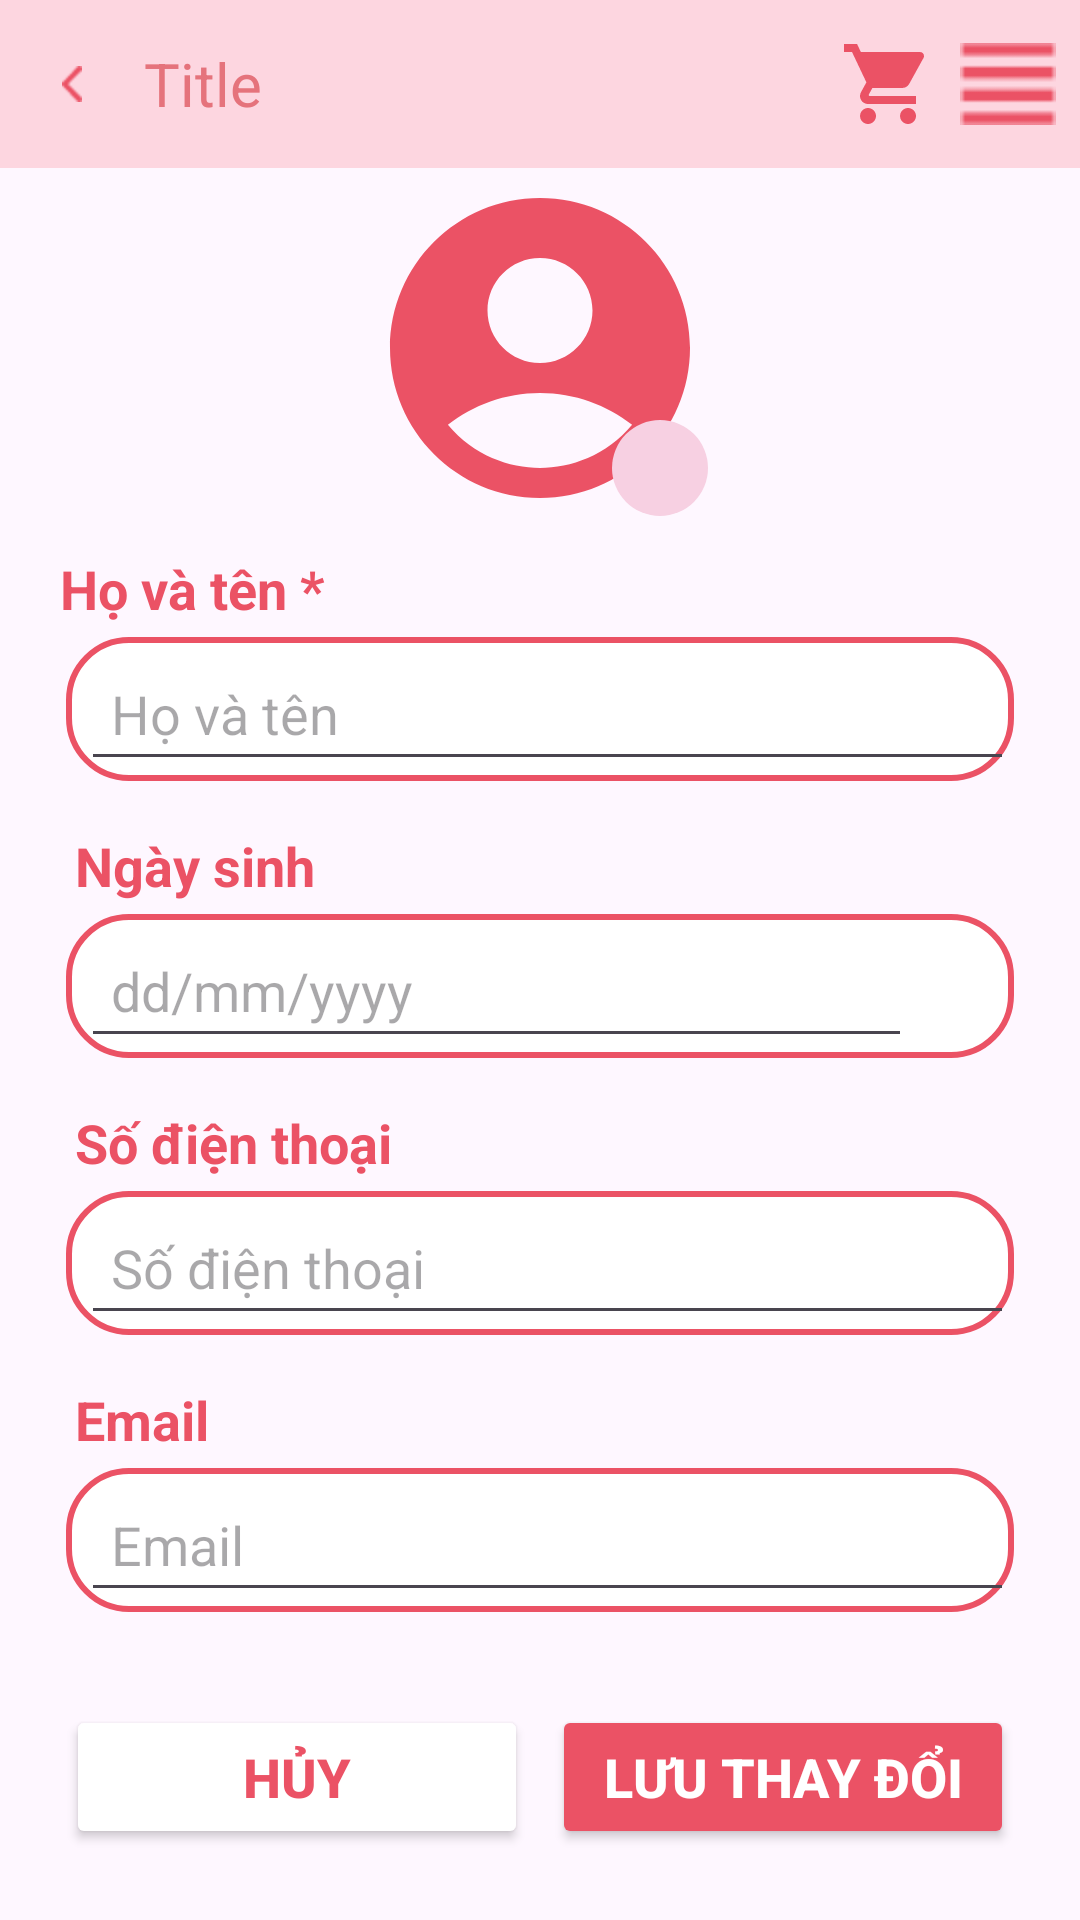

Reconstruct the res/layout file that produces this screen, plus the resources it refers to.
<!-- AndroidManifest.xml: application theme Theme.Fluffy_app -->
<!-- res/layout/activity_update_profile.xml -->
<?xml version="1.0" encoding="utf-8"?>
<LinearLayout xmlns:android="http://schemas.android.com/apk/res/android"
    xmlns:app="http://schemas.android.com/apk/res-auto"
    xmlns:tools="http://schemas.android.com/tools"
    android:id="@+id/main"
    android:layout_width="match_parent"
    android:layout_height="match_parent"
    tools:context=".ui.updateProfile.UpdateProfileActivity"
    android:backgroundTint="@color/white"
    android:orientation="vertical">

    <include
        android:id="@+id/headerCustom"
        layout="@layout/header_custom"/>

    <LinearLayout
        android:layout_width="match_parent"
        android:layout_height="wrap_content"
        android:orientation="vertical"
        android:gravity="center_horizontal"
        >
        
        <FrameLayout
            android:layout_width="120dp"
            android:layout_height="120dp"
            android:layout_gravity="center_horizontal">

            <ImageView
                android:id="@+id/imgAvatar"
                android:layout_width="match_parent"
                android:layout_height="match_parent"
                android:src="@drawable/ic_account"
                android:scaleType="centerCrop"/>

            <ImageView
                android:layout_width="32dp"
                android:layout_height="32dp"
                android:layout_gravity="bottom|end"
                android:layout_margin="4dp"
                android:background="@drawable/bg_camera_circle"
                android:padding="6dp"
                android:src="@drawable/baseline_camera_alt_24"
                app:tint="@color/primary" />
        </FrameLayout>
        


        
        <TextView
            android:layout_width="wrap_content"
            android:layout_height="wrap_content"
            android:text="Họ và tên *"
            android:textColor="@color/primary"
            android:textStyle="bold"
            android:textSize="18sp"
            android:layout_marginTop="8dp"
            android:layout_marginStart="20dp"
            android:layout_gravity="left"/>

        <LinearLayout
            android:layout_width="match_parent"
            android:layout_height="wrap_content"
            android:orientation="horizontal"
            android:layout_marginTop="4dp"
            android:layout_marginBottom="8dp"
            android:background="@drawable/bg_edittext"
            android:layout_marginStart="22dp"
            android:layout_marginEnd="22dp"
            android:gravity="center_vertical">
            <EditText
                android:id="@+id/edtName"
                android:layout_width="0dp"
                android:layout_height="48dp"
                android:layout_marginStart="5dp"
                android:layout_weight="1"
                android:hint="Họ và tên"
                android:inputType="textPersonName"
                android:textColor="#000000"
                android:textSize="18sp"
                android:paddingStart="10dp"/>
        </LinearLayout>

        
        <TextView
            android:layout_width="wrap_content"
            android:layout_height="wrap_content"
            android:text="Ngày sinh"
            android:textColor="@color/primary"
            android:textStyle="bold"
            android:textSize="18sp"
            android:layout_marginTop="8dp"
            android:layout_marginStart="25dp"
            android:layout_gravity="left"/>

        <LinearLayout
            android:layout_width="match_parent"
            android:layout_height="wrap_content"
            android:orientation="horizontal"
            android:layout_marginBottom="8dp"
            android:layout_marginTop="4dp"
            android:background="@drawable/bg_edittext"
            android:layout_marginStart="22dp"
            android:layout_marginEnd="22dp"
            android:gravity="center_vertical">
            <EditText
                android:id="@+id/edtDob"
                android:layout_width="0dp"
                android:layout_height="48dp"
                android:layout_marginStart="5dp"
                android:layout_weight="1"
                android:hint="dd/mm/yyyy"
                android:focusable="false"
                android:inputType="none"
                android:textSize="18sp"
                android:textColor="#000000"
                android:paddingStart="10dp"/>
            <ImageView
                android:id="@+id/imgCalendar"
                android:layout_width="24dp"
                android:layout_height="24dp"
                android:src="@drawable/baseline_calendar_month_24"
                android:layout_gravity="center_vertical"
                android:layout_marginEnd="10dp"
                app:tint="@color/primary"/>
        </LinearLayout>

        
        <TextView
            android:layout_width="wrap_content"
            android:layout_height="wrap_content"
            android:text="Số điện thoại"
            android:textColor="@color/primary"
            android:textStyle="bold"
            android:textSize="18sp"
            android:layout_marginTop="8dp"
            android:layout_marginStart="25dp"
            android:layout_gravity="left"/>

        <LinearLayout
            android:layout_width="match_parent"
            android:layout_height="wrap_content"
            android:orientation="horizontal"
            android:layout_marginBottom="8dp"
            android:layout_marginTop="4dp"
            android:background="@drawable/bg_edittext"
            android:layout_marginStart="22dp"
            android:layout_marginEnd="22dp"
            android:gravity="center_vertical">
            <EditText
                android:id="@+id/edtPhone"
                android:layout_width="0dp"
                android:layout_height="48dp"
                android:layout_marginStart="5dp"
                android:layout_weight="1"
                android:hint="Số điện thoại"
                android:inputType="phone"
                android:textSize="18sp"
                android:textColor="#000000"
                android:paddingStart="10dp"/>
        </LinearLayout>

        
        <TextView
            android:layout_width="wrap_content"
            android:layout_height="wrap_content"
            android:layout_marginTop="8dp"
            android:text="Email"
            android:textColor="@color/primary"
            android:textSize="18sp"
            android:textStyle="bold"
            android:layout_marginStart="25dp"
            android:layout_gravity="left"/>

        <LinearLayout
            android:layout_width="match_parent"
            android:layout_height="wrap_content"
            android:orientation="horizontal"
            android:layout_marginBottom="16dp"
            android:layout_marginTop="4dp"
            android:background="@drawable/bg_edittext"
            android:layout_marginStart="22dp"
            android:layout_marginEnd="22dp"
            android:gravity="center_vertical">
            <EditText
                android:id="@+id/edtEmail"
                android:layout_width="0dp"
                android:layout_height="48dp"
                android:layout_marginStart="5dp"
                android:layout_weight="1"
                android:hint="Email"
                android:inputType="textEmailAddress"
                android:textSize="18sp"
                android:textColor="#000000"
                android:paddingStart="10dp"/>
        </LinearLayout>

        
        <LinearLayout
            android:layout_width="match_parent"
            android:layout_height="wrap_content"
            android:orientation="horizontal"
            android:gravity="center"
            android:layout_marginTop="15dp"
            android:layout_marginStart="22dp"
            android:layout_marginEnd="22dp">
            <Button
                android:id="@+id/btnCancel"
                android:layout_width="0dp"
                android:layout_height="48dp"
                android:layout_weight="1"
                android:text="HỦY"
                android:textSize="18sp"
                android:textColor="@color/primary"
                android:backgroundTint="@color/white"
                app:cornerRadius="16dp"
                app:strokeWidth="2dp"
                app:strokeColor="@color/primary"
                android:textStyle="bold"
                android:layout_marginEnd="8dp"/>

            <Button
                android:id="@+id/btnSave"
                android:layout_width="0dp"
                android:layout_height="48dp"
                android:layout_weight="1"
                android:textSize="18sp"
                android:text="LƯU THAY ĐỔI"
                android:textColor="@color/white"
                android:backgroundTint="@color/primary"
                app:cornerRadius="16dp"
                app:strokeWidth="2dp"
                app:strokeColor="@color/primary"
                android:textStyle="bold"/>
        </LinearLayout>
    </LinearLayout>

</LinearLayout>
<!-- res/layout/header_custom.xml (included above) -->
<?xml version="1.0" encoding="utf-8"?>

<LinearLayout xmlns:android="http://schemas.android.com/apk/res/android"
    android:layout_width="match_parent"
    android:layout_height="56dp"
    android:orientation="horizontal"
    android:background="#FDD6E0"
    android:gravity="center_vertical"
    android:paddingStart="8dp"
    android:paddingEnd="8dp">

    
    <ImageView
        android:id="@+id/imgBack"
        android:layout_width="32dp"
        android:layout_height="32dp"
        android:padding="10dp"
        android:src="@drawable/ic_back"
        android:contentDescription="back" />

    
    <TextView
        android:id="@+id/txtTitle"
        android:layout_width="0dp"
        android:layout_height="wrap_content"
        android:layout_weight="1"
        android:text="Title"
        android:textColor="#E5737C"
        android:textSize="20sp"
        android:gravity="center_vertical"
        android:paddingStart="8dp"
        android:paddingEnd="8dp"
        android:maxLines="1"
        android:ellipsize="end" />

    
    <ImageView
        android:id="@+id/imgCart"
        android:layout_width="32dp"
        android:layout_height="32dp"
        android:src="@drawable/ic_shopping_cart"
        android:contentDescription="cart" />

    
    <ImageView
        android:id="@+id/imgMenu"
        android:layout_width="32dp"
        android:layout_height="32dp"
        android:src="@drawable/ic_menu"
        android:contentDescription="menu"
        android:layout_marginStart="8dp" />

</LinearLayout>
<!-- resources referenced by this layout -->
<resources>
  <color name="primary">#eb5265</color>
  <color name="white">#FFFFFFFF</color>
  <!-- drawable bg_camera_circle (drawable) -->
  <shape xmlns:android="http://schemas.android.com/apk/res/android">
      <solid
          android:color="@color/secondary"/>
      <corners
          android:radius="16dp"/>
  </shape>
  <!-- drawable bg_edittext (drawable) -->
  <?xml version="1.0" encoding="utf-8"?>
  <selector xmlns:android="http://schemas.android.com/apk/res/android">
      
      <item>
          <shape>
              <solid
                  android:color="@color/white"/>
              <stroke
                  android:width="2dp"
                  android:color="@color/primary"/>
              <corners
                  android:radius="20dp"/>
          </shape>
      </item>
  </selector>
  <!-- drawable ic_account (drawable) -->
  <vector xmlns:android="http://schemas.android.com/apk/res/android"
      android:width="24dp"
      android:height="24dp"
      android:viewportWidth="24"
      android:viewportHeight="24">
    <path
        android:pathData="M12,2C6.48,2 2,6.48 2,12s4.48,10 10,10 10,-4.48 10,-10S17.52,2 12,2zM12,6c1.93,0 3.5,1.57 3.5,3.5S13.93,13 12,13s-3.5,-1.57 -3.5,-3.5S10.07,6 12,6zM12,20c-2.03,0 -4.43,-0.82 -6.14,-2.88C7.55,15.8 9.68,15 12,15s4.45,0.8 6.14,2.12C16.43,19.18 14.03,20 12,20z"
        android:fillColor="#EB5265"/>
  </vector>
  <!-- drawable ic_back: png bitmap (drawable, 335 bytes) -->
  <!-- drawable ic_menu: png bitmap (drawable, 243 bytes) -->
  <!-- drawable ic_shopping_cart (drawable) -->
  <vector xmlns:android="http://schemas.android.com/apk/res/android"
      android:width="24dp"
      android:height="24dp"
      android:viewportWidth="24"
      android:viewportHeight="24">
    <path
        android:pathData="M7,18c-1.1,0 -1.99,0.9 -1.99,2S5.9,22 7,22s2,-0.9 2,-2 -0.9,-2 -2,-2zM1,2v2h2l3.6,7.59 -1.35,2.45c-0.16,0.28 -0.25,0.61 -0.25,0.96 0,1.1 0.9,2 2,2h12v-2L7.42,15c-0.14,0 -0.25,-0.11 -0.25,-0.25l0.03,-0.12 0.9,-1.63h7.45c0.75,0 1.41,-0.41 1.75,-1.03l3.58,-6.49c0.08,-0.14 0.12,-0.31 0.12,-0.48 0,-0.55 -0.45,-1 -1,-1L5.21,4l-0.94,-2L1,2zM17,18c-1.1,0 -1.99,0.9 -1.99,2s0.89,2 1.99,2 2,-0.9 2,-2 -0.9,-2 -2,-2z"
        android:fillColor="#EB5265"/>
  </vector>
  <style name="Theme.Fluffy_app" parent="Base.Theme.Fluffy_app" />
  <color name="secondary">#F7D0E2</color>
  <style name="Base.Theme.Fluffy_app" parent="Theme.Material3.DayNight.NoActionBar">
              <item name="colorPrimary">@android:color/white</item>
              <item name="colorPrimaryDark">@color/black</item>
              <item name="colorAccent">@color/secondary</item>
              <item name="colorButtonNormal">@color/primary</item>
          </style>
  <color name="black">#FF000000</color>
</resources>
